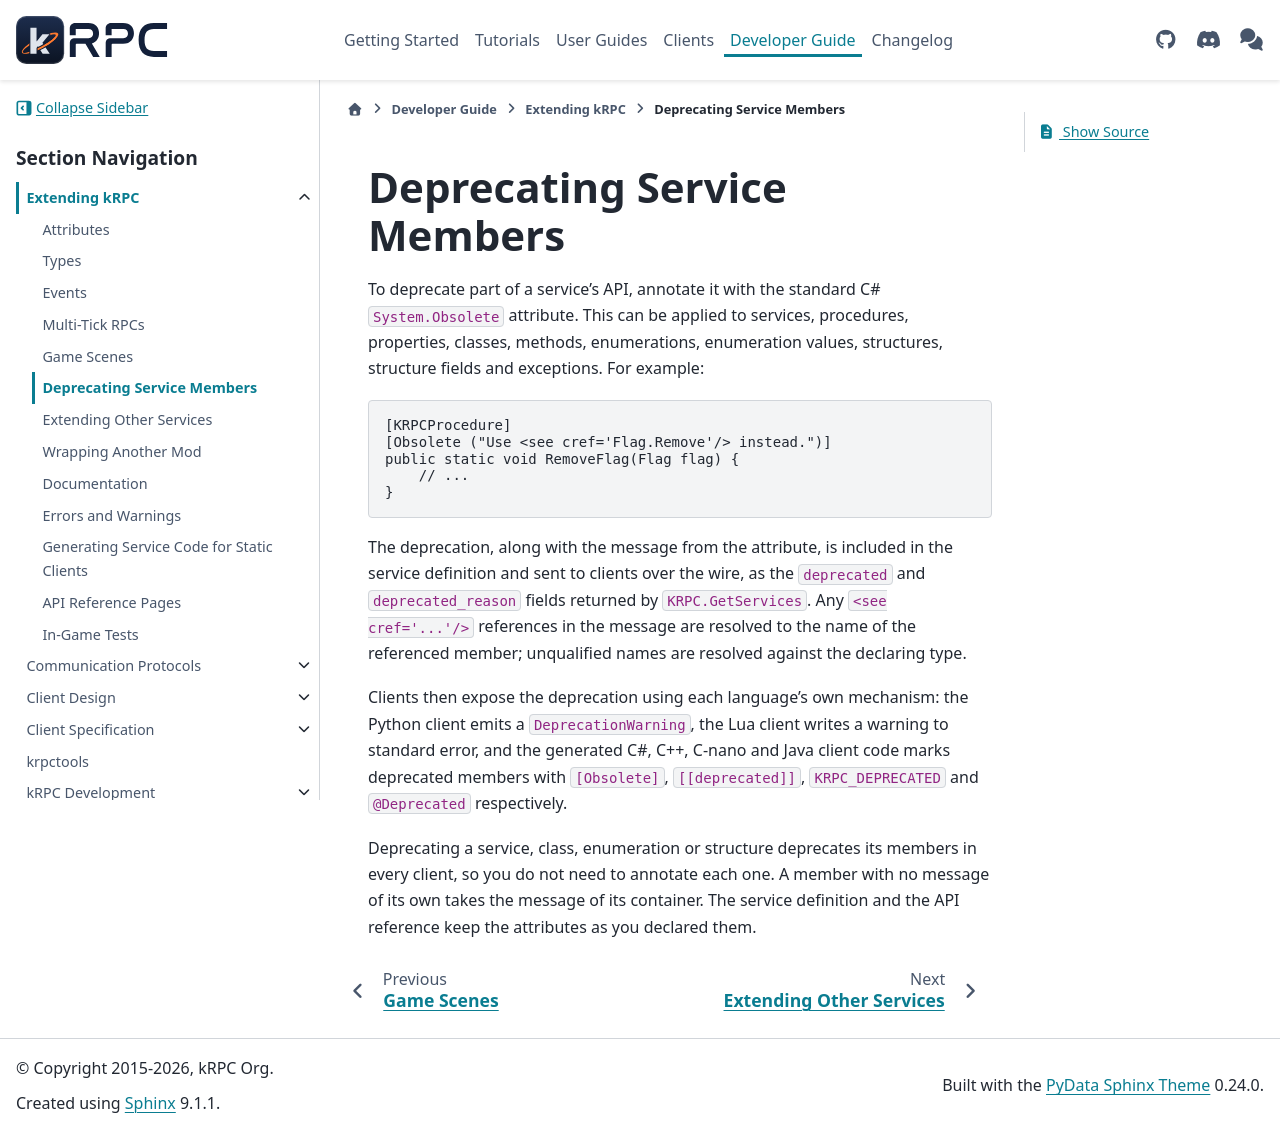

repository: krpc/krpc · page: dev/extending/deprecation.html · generator: sphinx

Deprecating Service Members
===========================

To deprecate part of a service's API, annotate it with the standard C# ``System.Obsolete``
attribute. This can be applied to services, procedures, properties, classes, methods, enumerations,
enumeration values, structures, structure fields and exceptions. For example:

.. literalinclude:: /scripts/extending/deprecation/Deprecated.lib.cs
   :language: csharp
   :start-after: [docs]
   :end-before: [/docs]
   :dedent:

The deprecation, along with the message from the attribute, is included in the service definition
and sent to clients over the wire, as the ``deprecated`` and ``deprecated_reason`` fields returned
by ``KRPC.GetServices``. Any ``<see cref='...'/>`` references in the message are resolved to the
name of the referenced member; unqualified names are resolved against the declaring type.

Clients then expose the deprecation using each language's own mechanism: the Python client emits a
``DeprecationWarning``, the Lua client writes a warning to standard error, and the generated C#, C++,
C-nano and Java client code marks deprecated members with ``[Obsolete]``, ``[[deprecated]]``,
``KRPC_DEPRECATED`` and ``@Deprecated`` respectively.

Deprecating a service, class, enumeration or structure deprecates its members in every client, so you
do not need to annotate each one. A member with no message of its own takes the message of its
container. The service definition and the API reference keep the attributes as you declared them.
